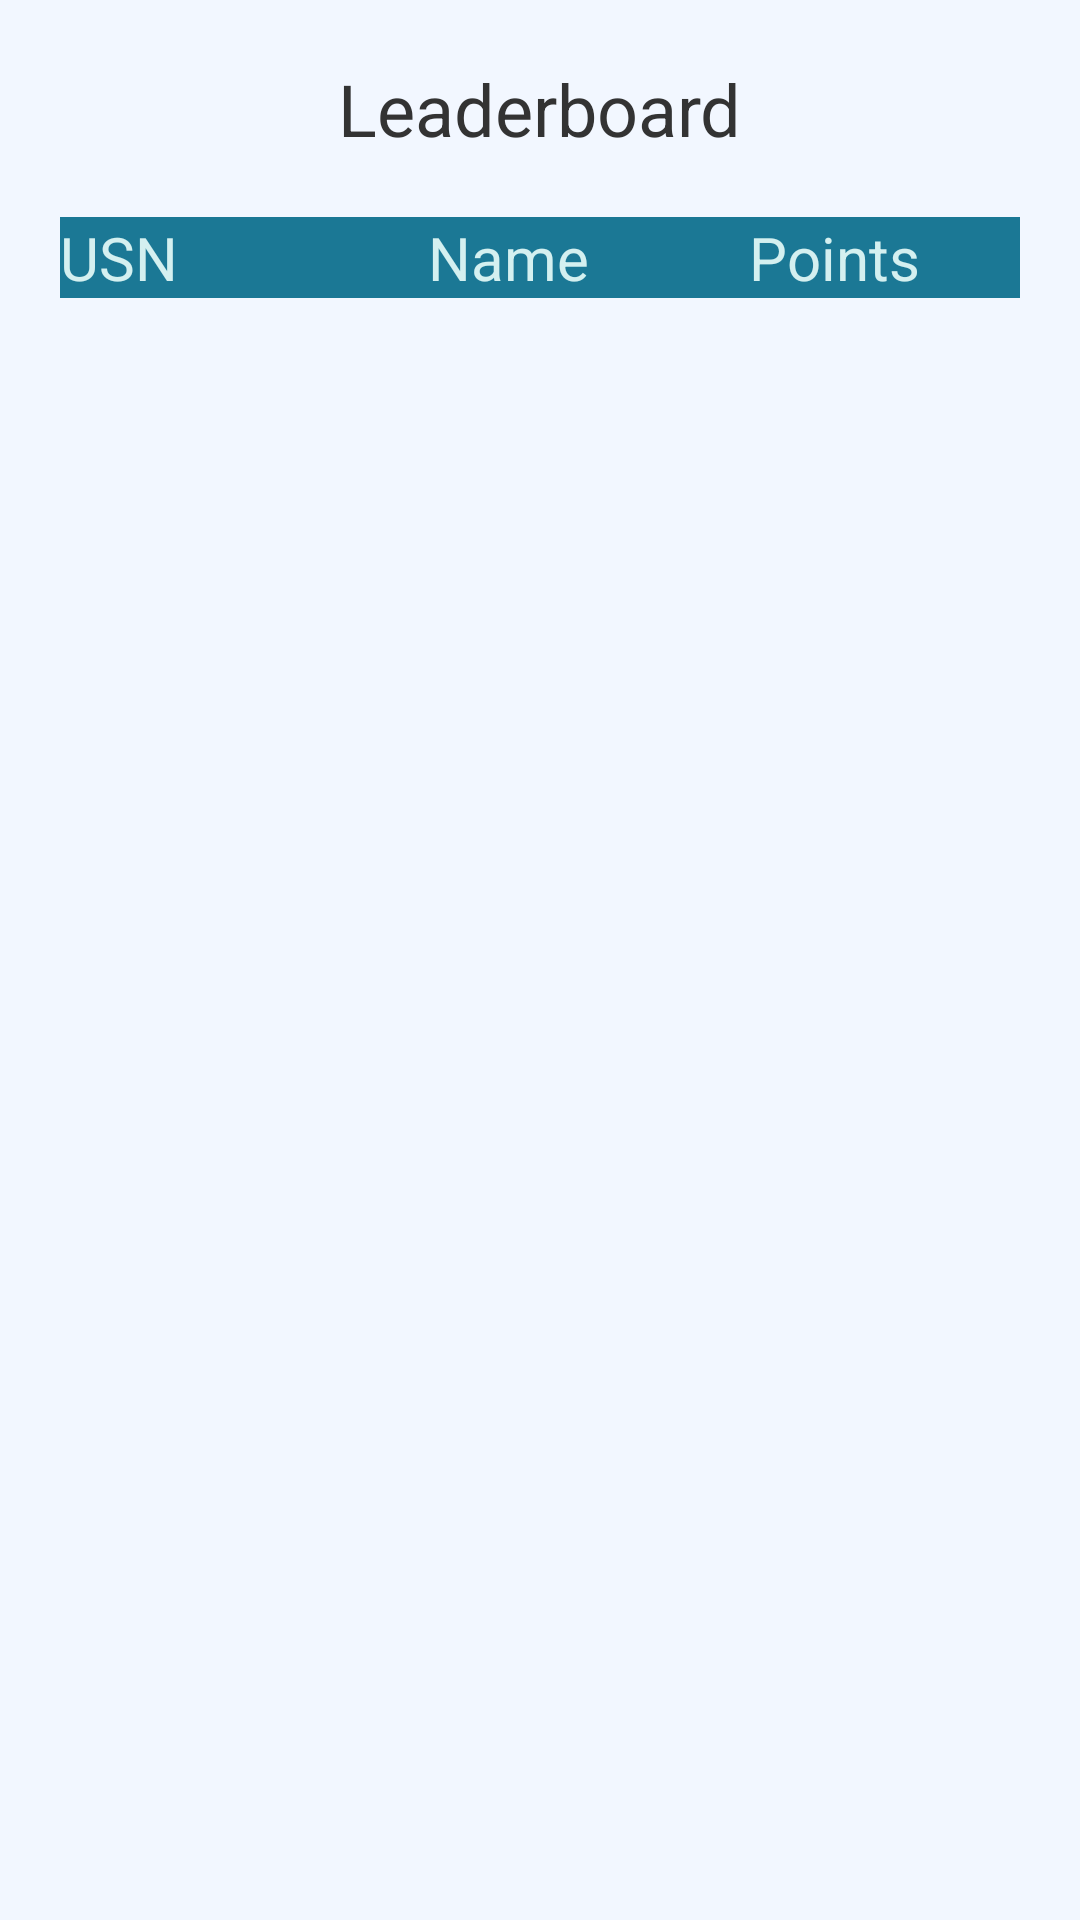

Here is an Android app screen rendered from its layout file. Give the layout XML and the strings, colors and styles it references.
<!-- AndroidManifest.xml: application theme Theme.SmartCampus -->
<!-- res/layout/activity_leaderboard.xml -->
<?xml version="1.0" encoding="utf-8"?>
<LinearLayout xmlns:android="http://schemas.android.com/apk/res/android"
    xmlns:app="http://schemas.android.com/apk/res-auto"
    xmlns:tools="http://schemas.android.com/tools"
    android:layout_width="match_parent"
    android:layout_height="match_parent"
    android:background="#f2f7ff"
    android:orientation="vertical"
    tools:context=".leaderboard">

    <TextView
        android:id="@+id/textView3"
        android:layout_width="wrap_content"
        android:layout_height="wrap_content"
        android:layout_gravity="center_horizontal"
        android:layout_margin="20dp"
        android:text="Leaderboard"
        android:textColor="#333333"
        android:textSize="24sp" />

    <LinearLayout
        android:layout_width="match_parent"
        android:layout_height="wrap_content"
        android:layout_marginLeft="20dp"
        android:layout_marginRight="20dp"
        android:background="#1b7895"
        android:orientation="horizontal">

        <TextView
            android:id="@+id/textView6"
            android:layout_width="wrap_content"
            android:layout_height="wrap_content"
            android:layout_weight="1"
            android:text="USN"
            android:textColor="#d4f0f0"
            android:textColorHighlight="#d4f0f0"
            android:textSize="20sp" />

        <TextView
            android:id="@+id/textView5"
            android:layout_width="wrap_content"
            android:layout_height="wrap_content"
            android:layout_marginLeft="50dp"
            android:layout_weight="1"
            android:text="Name"
            android:textColor="#d4f0f0"
            android:textSize="20sp" />

        <TextView
            android:id="@+id/textView4"
            android:layout_width="wrap_content"
            android:layout_height="wrap_content"
            android:layout_marginLeft="20dp"
            android:layout_weight="1"
            android:backgroundTint="#1b7895"
            android:text="Points"
            android:textColor="#d4f0f0"
            android:textSize="20sp" />
    </LinearLayout>

    <androidx.recyclerview.widget.RecyclerView
        android:id="@+id/re"
        android:layout_width="match_parent"
        android:layout_height="wrap_content"
        android:layout_marginLeft="20dp"
        android:layout_marginRight="20dp"
        app:layout_constraintBottom_toBottomOf="parent"
        app:layout_constraintEnd_toEndOf="parent"
        app:layout_constraintStart_toStartOf="parent"
        app:layout_constraintTop_toTopOf="parent"
        tools:listitem="@layout/item" />
</LinearLayout>
<!-- res/layout/item.xml (included above) -->
<?xml version="1.0" encoding="utf-8"?>
<androidx.cardview.widget.CardView xmlns:android="http://schemas.android.com/apk/res/android"
    android:layout_width="match_parent"
    android:layout_height="60dp">

    <LinearLayout
        android:layout_width="match_parent"
        android:layout_height="60dp"
        android:background="#d4f0f0"
        android:orientation="horizontal">

        <TextView
            android:id="@+id/no"
            android:layout_width="wrap_content"
            android:layout_height="wrap_content"
            android:layout_weight="1"
            android:text="TextView"
            android:textColor="#1b7895"
            android:textSize="16sp" />

        <TextView
            android:id="@+id/usns"
            android:layout_width="wrap_content"
            android:layout_height="wrap_content"
            android:layout_weight="1"
            android:text="TextView"
            android:textColor="#1b7895"
            android:textSize="16sp" />

        <TextView
            android:id="@+id/names"
            android:layout_width="wrap_content"
            android:layout_height="wrap_content"
            android:layout_weight="1"
            android:text="TextView"
            android:textColor="#1b7895"
            android:textSize="16sp" />

        <TextView
            android:id="@+id/points"
            android:layout_width="wrap_content"
            android:layout_height="wrap_content"
            android:layout_weight="1"
            android:text="TextView"
            android:textColor="#1b7895"
            android:textSize="16sp" />
    </LinearLayout>

</androidx.cardview.widget.CardView>
<!-- resources referenced by this layout -->
<resources>
  <style name="Theme.SmartCampus" parent="Theme.MaterialComponents.DayNight.DarkActionBar">
          
          <item name="colorPrimary">@color/purple_500</item>
          <item name="colorPrimaryVariant">@color/purple_700</item>
          <item name="colorOnPrimary">@color/white</item>
          
          <item name="colorSecondary">@color/teal_200</item>
          <item name="colorSecondaryVariant">@color/teal_700</item>
          <item name="colorOnSecondary">@color/black</item>
          
          <item name="android:statusBarColor">?attr/colorPrimaryVariant</item>
          
      </style>
  <color name="purple_500">#FF6200EE</color>
  <color name="purple_700">#FF3700B3</color>
  <color name="white">#FFFFFFFF</color>
  <color name="teal_200">#FF03DAC5</color>
  <color name="teal_700">#FF018786</color>
  <color name="black">#FF000000</color>
</resources>
